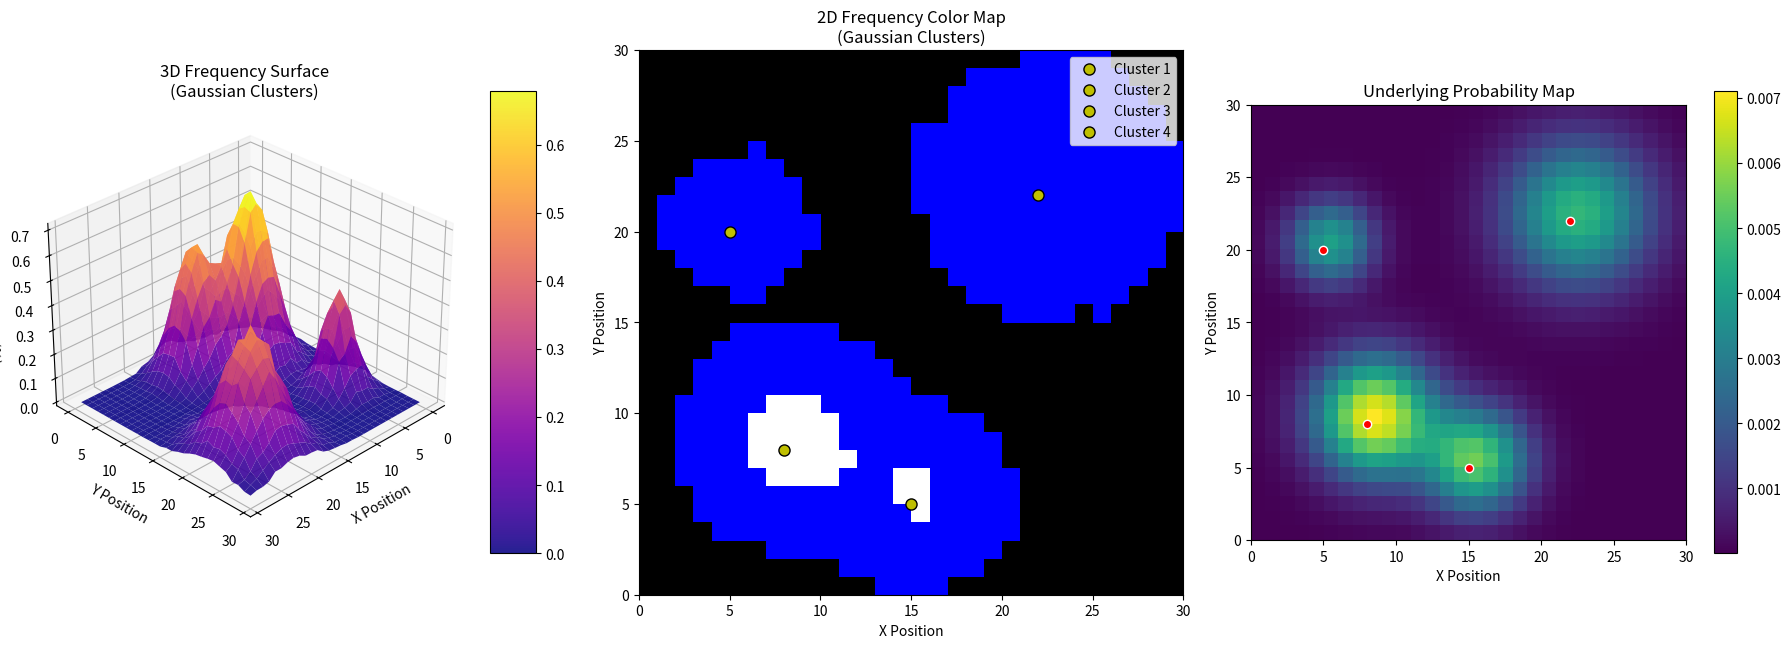

The matplotlib source for this figure:
import numpy as np
import matplotlib.pyplot as plt
from mpl_toolkits.mplot3d import Axes3D
from scipy.stats import multivariate_normal

# Parameters
N = 30  # grid size
iterations = 200000  # more iterations for better patterns

# Reset grid
grid_counts = np.zeros((N, N), dtype=int)

# Define Gaussian clusters with coordinates that fit our grid
clusters = [
    {"mean": [8, 8], "cov": [[8, 0], [0, 8]], "weight": 0.35},      # cluster in lower left
    {"mean": [22, 22], "cov": [[12, 0], [0, 12]], "weight": 0.35},   # cluster in upper right  
    {"mean": [15, 5], "cov": [[6, 0], [0, 6]], "weight": 0.2},      # cluster in lower center
    {"mean": [5, 20], "cov": [[4, 0], [0, 4]], "weight": 0.1}       # small cluster in upper left
]

print(f"Grid size: {N}x{N}")
print(f"Iterations: {iterations}")
print("Cluster centers:", [cluster["mean"] for cluster in clusters])

# Create a probability map using the Gaussian clusters
prob_map = np.zeros((N, N))
x, y = np.meshgrid(np.arange(N), np.arange(N))
pos = np.dstack((x, y))

for i, cluster in enumerate(clusters):
    rv = multivariate_normal(mean=cluster["mean"], cov=cluster["cov"])
    cluster_prob = cluster["weight"] * rv.pdf(pos)
    prob_map += cluster_prob
    print(f"Cluster {i+1} max probability: {cluster_prob.max():.6f}")

# Normalize to make it a probability distribution
prob_map /= np.sum(prob_map)
print(f"Probability map sum: {np.sum(prob_map):.6f}")
print(f"Max probability: {prob_map.max():.6f}")

# Use the probability map to choose grid cells
flat_indices = np.random.choice(N*N, size=iterations, p=prob_map.ravel())
for idx in flat_indices:
    i, j = divmod(idx, N)
    grid_counts[i, j] += 1

# Calculate frequency as percentage of total iterations
grid_freq = (grid_counts / iterations) * 100  # absolute percentage
print(f"Frequency range: {grid_freq.min():.3f}% - {grid_freq.max():.3f}%")

# Create figure with subplots
fig = plt.figure(figsize=(18, 8))

# 3D Plot (rotatable)
ax1 = fig.add_subplot(131, projection='3d')
surface = ax1.plot_surface(x, y, grid_freq, cmap='plasma', alpha=0.9)
ax1.set_title("3D Frequency Surface\n(Gaussian Clusters)")
ax1.set_xlabel('X Position')
ax1.set_ylabel('Y Position') 
ax1.set_zlabel('Frequency (%)')
ax1.view_init(elev=30, azim=45)  # Better initial viewing angle

# Add colorbar for 3D plot
fig.colorbar(surface, ax=ax1, shrink=0.6, aspect=10)

# 2D Color Mapping with the original thresholds
color_map = np.zeros((N, N, 3))
black_count = blue_count = white_count = red_count = 0

for i in range(N):
    for j in range(N):
        val = grid_freq[i, j]
        if val < 0.05:  # adjusted threshold for absolute percentage
            color_map[i, j] = [0, 0, 0]  # black
            black_count += 1
        elif 0.05 <= val < 0.5:  # adjusted threshold  
            color_map[i, j] = [0, 0, 1]  # blue
            blue_count += 1
        elif 0.5 <= val < 1.0:  # adjusted threshold
            color_map[i, j] = [1, 1, 1]  # white
            white_count += 1
        else:
            color_map[i, j] = [1, 0, 0]  # red
            red_count += 1

# 2D Plot
ax2 = fig.add_subplot(132)
im = ax2.imshow(color_map, origin='lower', extent=[0, N, 0, N])
ax2.set_title("2D Frequency Color Map\n(Gaussian Clusters)")
ax2.set_xlabel('X Position')
ax2.set_ylabel('Y Position')

# Add cluster centers as markers
for i, cluster in enumerate(clusters):
    ax2.plot(cluster["mean"][0], cluster["mean"][1], 'yo', markersize=8, 
             markeredgecolor='black', label=f'Cluster {i+1}')
ax2.legend()

# Add a third plot showing the underlying probability map
ax3 = fig.add_subplot(133)
prob_plot = ax3.imshow(prob_map, origin='lower', extent=[0, N, 0, N], cmap='viridis')
ax3.set_title("Underlying Probability Map")
ax3.set_xlabel('X Position')
ax3.set_ylabel('Y Position')
fig.colorbar(prob_plot, ax=ax3, shrink=0.6)

# Add cluster centers to probability map too
for i, cluster in enumerate(clusters):
    ax3.plot(cluster["mean"][0], cluster["mean"][1], 'ro', markersize=6, 
             markeredgecolor='white')

plt.tight_layout()

# Print statistics
print(f"\nColor distribution (adjusted thresholds):")
print(f"Black (< 0.05%): {black_count} cells")
print(f"Blue (0.05-0.5%): {blue_count} cells")
print(f"White (0.5-1.0%): {white_count} cells") 
print(f"Red (> 1.0%): {red_count} cells")

# Show some high-frequency cells
high_freq_cells = np.where(grid_freq > 0.5)
if len(high_freq_cells[0]) > 0:
    print(f"\nHigh frequency cells (> 0.5%):")
    for i, j in zip(high_freq_cells[0][:5], high_freq_cells[1][:5]):  # show first 5
        print(f"  Cell ({i},{j}): {grid_freq[i,j]:.3f}%")

plt.show()

"""
Grid size: 30x30
Iterations: 200000
Cluster centers: [[8, 8], [22, 22], [15, 5], [5, 20]]
Cluster 1 max probability: 0.006963
Cluster 2 max probability: 0.004642
Cluster 3 max probability: 0.005305
Cluster 4 max probability: 0.003979
Probability map sum: 1.000000
Max probability: 0.007104
Frequency range: 0.000% - 0.714%

Color distribution (adjusted thresholds):
Black (< 0.05%): 470 cells
Blue (0.05-0.5%): 404 cells
White (0.5-1.0%): 26 cells
Red (> 1.0%): 0 cells

High frequency cells (> 0.5%):
  Cell (5,14): 0.528%
  Cell (5,15): 0.523%
  Cell (6,7): 0.509%
  Cell (6,8): 0.564%
  Cell (6,9): 0.582%
"""